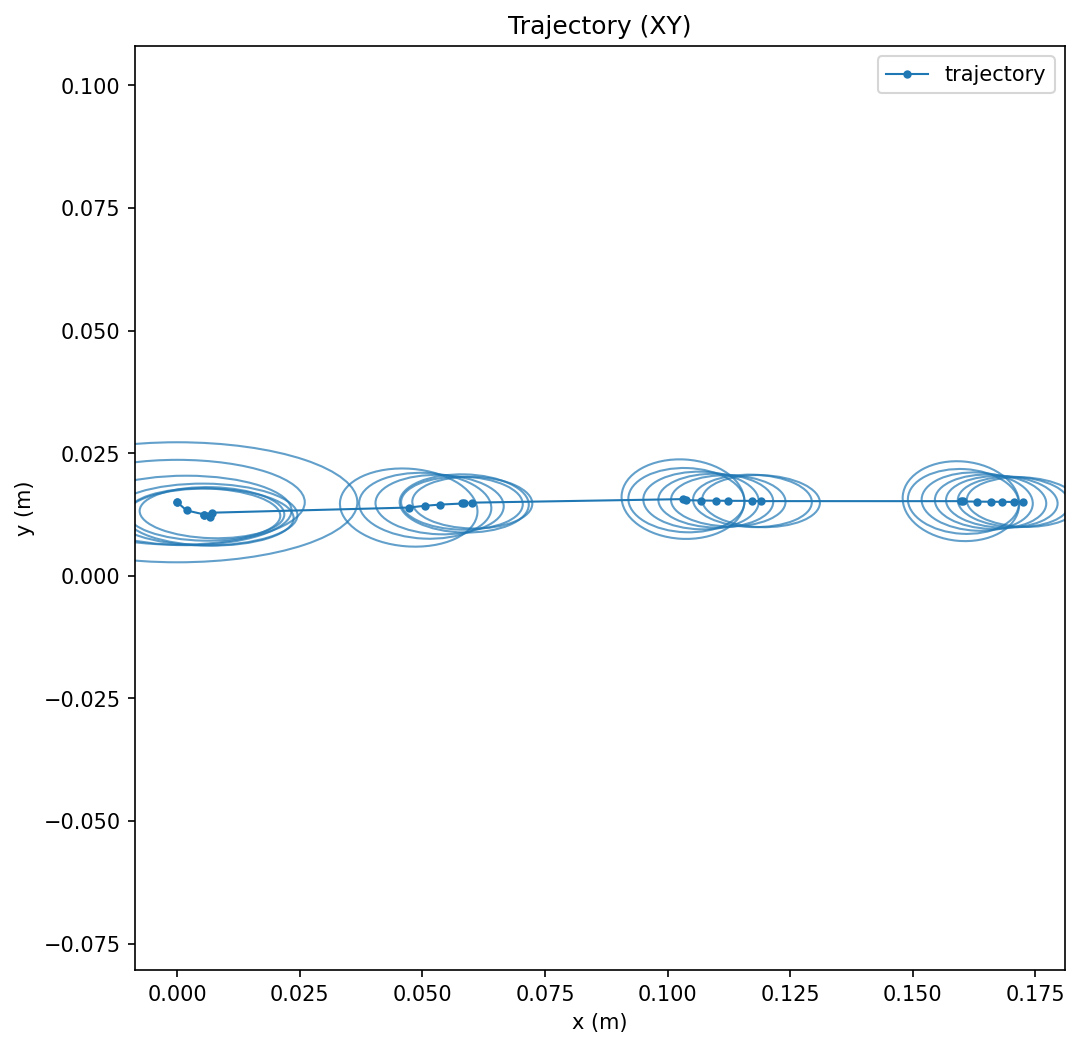

The data file committed next to this chart (first rows):
time, x, y, theta, cov_xx, cov_xy, cov_yy, cov_thetatheta
1763367425, 0.0, 0.015, 0.0, 0.000225, 0.0, 2.4999960938743016e-05, 0.0
1763367425, 0.0, 0.015, 0.0, 0.0001128, 0.0, 1.2499990234678123e-05, 0.0
1763367425, 0.001884, 0.01333, 0.003241, 7.652613324868282e-05, -6.543657495890579e-08, 8.372686420718277e-06, 0.0
1763367425, 0.005541, 0.0125, 0.002733, 5.9998932427774115e-05, -3.983225471917329e-07, 6.626171429404317e-06, 0.0
1763367425, 0.006567, 0.01199, -0.001922, 4.912300097779935e-05, -6.30840522252753e-07, 5.659442206872098e-06, 0.0
1763367425, 0.005403, 0.01251, -0.0007577, 4.060355037981994e-05, -6.457525649899046e-07, 4.756933850464755e-06, 0.0
1763367425, 0.007069, 0.01288, -0.0003063, 3.6321764836261775e-05, -8.760160956196099e-07, 4.536047875062464e-06, 0.0
1763367425, 0.04719, 0.01392, 0.01914, 3.28322925772946e-05, -1.7805704994332002e-06, 1.0610087690636499e-05, 0.0
1763367425, 0.05056, 0.01429, 0.02828, 3.035130535202844e-05, -1.0567754919482e-06, 7.549174516974978e-06, 0.0
1763367425, 0.05349, 0.01452, 0.02758, 2.8536468443216372e-05, -7.192798581206276e-07, 6.130138588528451e-06, 0.0
1763367425, 0.05851, 0.01476, 0.03459, 2.8938204885321335e-05, -5.526324445154777e-07, 5.878071949354446e-06, 0.0
1763367425, 0.05804, 0.01481, 0.03469, 2.569471793217314e-05, -4.241194714269063e-07, 4.877639953890412e-06, 0.0
1763367426, 0.06016, 0.01493, 0.03047, 2.4993124106509333e-05, -4.07118744591997e-07, 4.633938786441629e-06, 0.0
1763367426, 0.1031, 0.01564, 0.01976, 2.616177912424755e-05, -9.126905313909263e-07, 1.098608805127008e-05, 0.0
1763367426, 0.1038, 0.01543, 0.01679, 2.3448016313282156e-05, -5.488978109834995e-07, 7.17513405753518e-06, 0.0
1763367426, 0.1068, 0.01536, 0.01528, 2.3148063191691723e-05, -4.1851806598590404e-07, 5.772977379853622e-06, 0.0
1763367426, 0.1098, 0.01533, 0.01408, 2.2919632679872527e-05, -3.760346563345541e-07, 5.024310952020926e-06, 0.0
1763367426, 0.1124, 0.0153, 0.009402, 2.275088535169902e-05, -3.8939464673217855e-07, 4.5523260867917475e-06, 0.0
1763367426, 0.1173, 0.01529, 0.01018, 2.4490534117437346e-05, -5.142540938306986e-07, 4.781096548340989e-06, 0.0
1763367426, 0.119, 0.01524, 0.003753, 2.4056779515560968e-05, -6.341657273701072e-07, 4.713043714364011e-06, 0.0
1763367426, 0.1598, 0.01523, 0.001635, 2.3579475190707664e-05, -1.1824074104963601e-06, 1.1076274560942709e-05, 0.0
1763367426, 0.1603, 0.01517, 0.001097, 2.1358121080765827e-05, -8.410295721444077e-07, 7.31165384711178e-06, 0.0
1763367426, 0.1631, 0.01514, 0.0007305, 2.1447004042443216e-05, -7.208148720052312e-07, 5.914572143066858e-06, 0.0
1763367426, 0.1659, 0.01511, 0.003521, 2.1526817417324285e-05, -6.600583359702763e-07, 5.140417502848408e-06, 0.0
1763367426, 0.1681, 0.01509, 0.002601, 2.1604363500315482e-05, -6.387645024657891e-07, 4.6466629254996495e-06, 0.0
1763367426, 0.1706, 0.01507, 0.00112, 2.1680987770021436e-05, -6.688320025204393e-07, 4.4132931892946196e-06, 0.0
1763367426, 0.1724, 0.01504, -0.0009149, 2.1758124594017484e-05, -7.272913290958492e-07, 4.276903157002137e-06, 0.0
